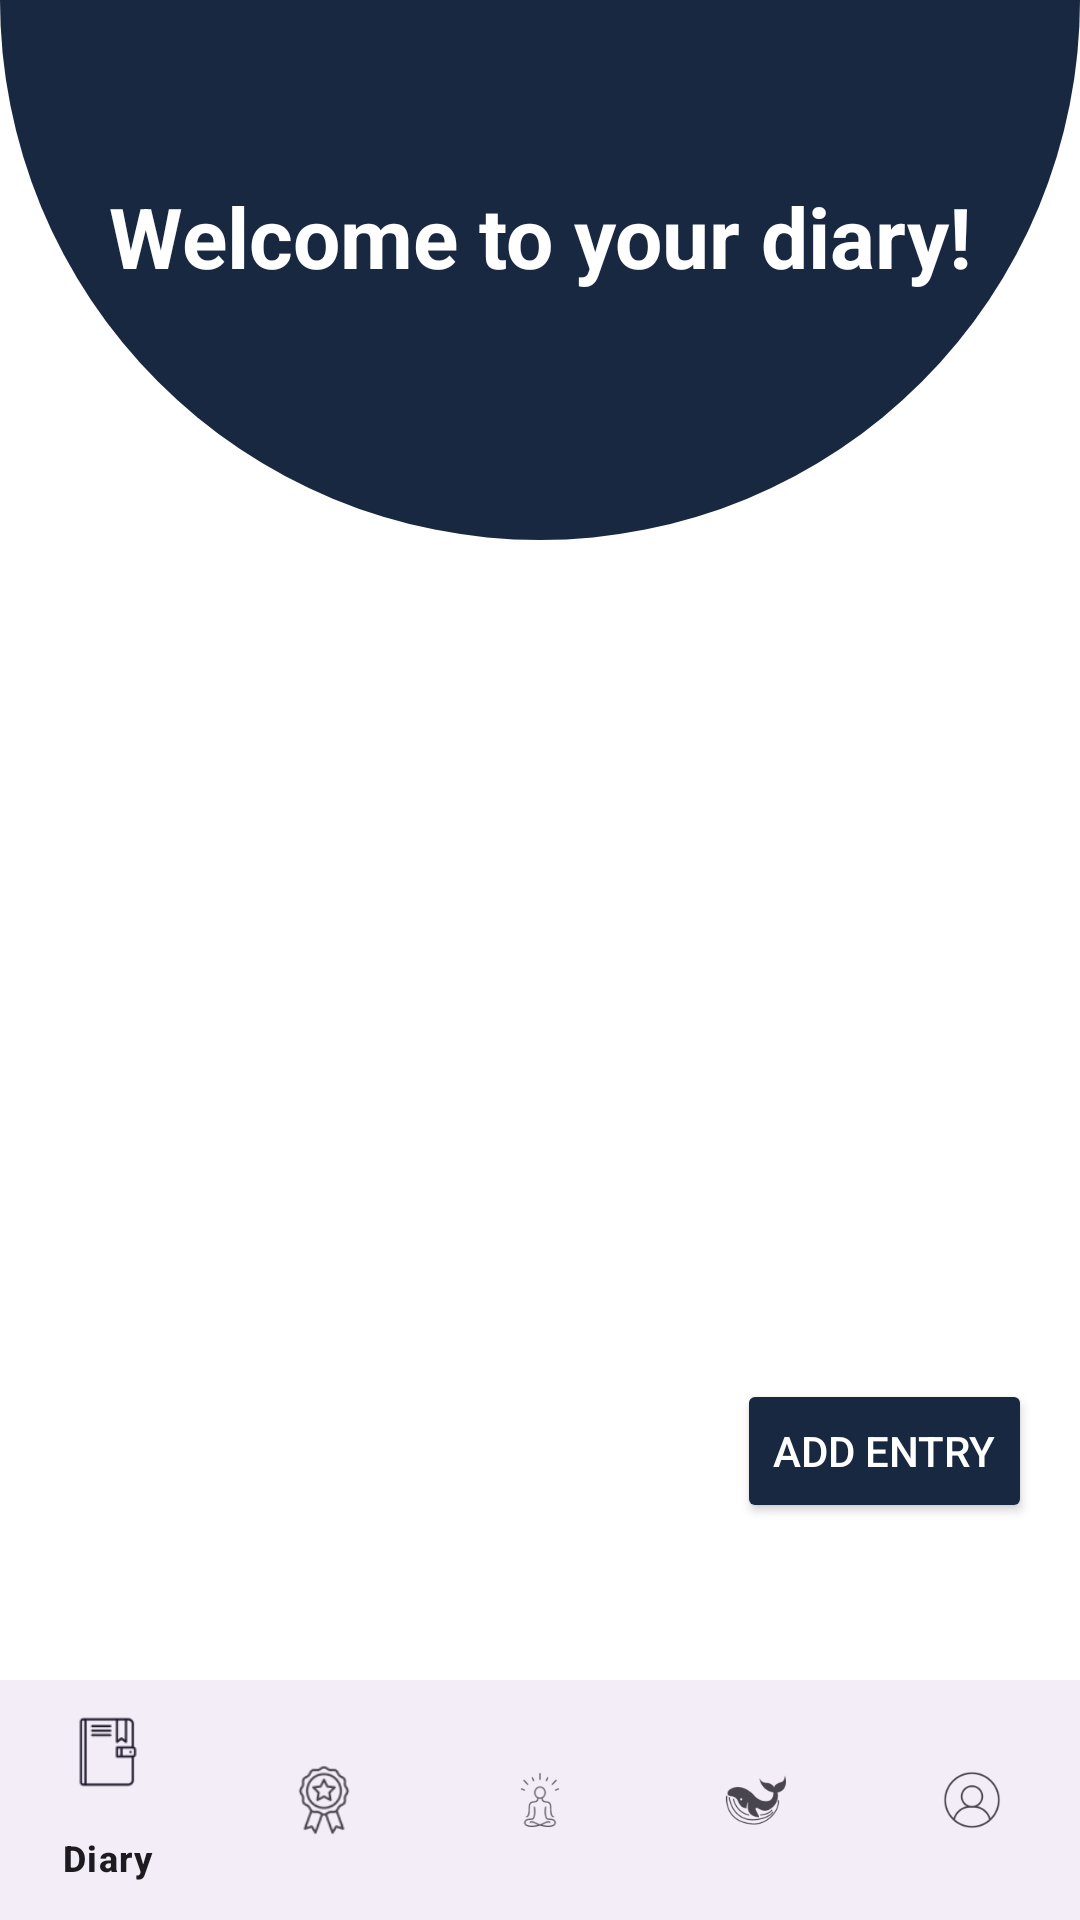

Layout XML and referenced resources for this Android screen:
<!-- AndroidManifest.xml: application theme Theme -->
<!-- res/layout/activity_dairy.xml -->
<?xml version="1.0" encoding="utf-8"?>
<androidx.constraintlayout.widget.ConstraintLayout xmlns:android="http://schemas.android.com/apk/res/android"
    xmlns:app="http://schemas.android.com/apk/res-auto"
    xmlns:tools="http://schemas.android.com/tools"
    android:id="@+id/lbltest"
    android:layout_width="match_parent"
    android:layout_height="match_parent"
    tools:context=".Dairy">

    


    <View
        android:id="@+id/roundedShape"
        android:layout_width="0dp"
        android:layout_height="0dp"
        android:layout_marginBottom="64dp"
        android:background="@drawable/rounded_top_shape_with_glow"
        android:rotation="180"
        app:layout_constraintDimensionRatio="2:1"
        app:layout_constraintEnd_toEndOf="parent"
        app:layout_constraintStart_toStartOf="parent"
        app:layout_constraintTop_toTopOf="parent" />

    <TextView
        android:id="@+id/textView"
        android:layout_width="wrap_content"
        android:layout_height="wrap_content"
        android:layout_marginTop="60dp"
        android:text="@string/WelcometoyourDiary"
        android:textColor="@color/white"
        android:textSize="28dp"
        android:textStyle="bold"
        app:layout_constraintEnd_toEndOf="parent"
        app:layout_constraintStart_toStartOf="parent"
        app:layout_constraintTop_toTopOf="@id/roundedShape" />

    <androidx.recyclerview.widget.RecyclerView
        android:id="@+id/recycler_view_entries"
        android:layout_width="0dp"
        android:layout_height="0dp"
        android:layout_marginBottom="5dp"
        app:layout_constraintBottom_toTopOf="@+id/bottom_navigation"
        app:layout_constraintEnd_toEndOf="parent"
        app:layout_constraintHorizontal_bias="0.0"
        app:layout_constraintStart_toStartOf="parent"
        app:layout_constraintTop_toBottomOf="@+id/roundedShape" />

    <Button
        android:id="@+id/button5"
        android:layout_width="wrap_content"
        android:layout_height="wrap_content"
        android:layout_marginEnd="16dp"
        android:backgroundTint="#192841"
        android:text="@string/AddEntry"
        android:textColor="@color/white"
        app:layout_constraintBottom_toBottomOf="@+id/recycler_view_entries"
        app:layout_constraintEnd_toEndOf="parent"
        app:layout_constraintTop_toBottomOf="@+id/progressBar"
        app:layout_constraintVertical_bias="0.709" />

    <com.google.android.material.bottomnavigation.BottomNavigationView
        android:id="@+id/bottom_navigation"
        android:layout_width="0dp"
        android:layout_height="wrap_content"
        app:layout_constraintBottom_toBottomOf="parent"
        app:layout_constraintEnd_toEndOf="parent"
        app:layout_constraintStart_toStartOf="parent"

        app:menu="@menu/bottom_navigation_menu" />

    <ProgressBar
        android:id="@+id/progressBar"
        style="?android:attr/progressBarStyle"
        android:layout_width="wrap_content"
        android:layout_height="wrap_content"
        android:visibility="invisible"
        app:layout_constraintBottom_toBottomOf="parent"
        app:layout_constraintEnd_toEndOf="parent"
        app:layout_constraintStart_toStartOf="parent"
        app:layout_constraintTop_toTopOf="parent" />

</androidx.constraintlayout.widget.ConstraintLayout>
<!-- resources referenced by this layout -->
<resources>
  <color name="white">#FFFFFF</color>
  <!-- drawable rounded_top_shape_with_glow (drawable) -->
  <?xml version="1.0" encoding="utf-8"?>
  <selector xmlns:android="http://schemas.android.com/apk/res/android">
      
      <item android:state_pressed="true">
          <shape>
              <solid android:color="#192841" />
              <corners
                  android:topLeftRadius="1000dp"
                  android:topRightRadius="1000dp"
                  android:bottomLeftRadius="0dp"
                  android:bottomRightRadius="0dp" />
              <stroke
                  android:width="5dp"
                  android:color="#FFFFFF" /> 
          </shape>
      </item>
  
      
      <item android:state_focused="true">
          <shape>
              <solid android:color="#192841" />
              <corners
                  android:topLeftRadius="1000dp"
                  android:topRightRadius="1000dp"
                  android:bottomLeftRadius="0dp"
                  android:bottomRightRadius="0dp" />
              <stroke
                  android:width="5dp"
                  android:color="#FFFFFF" /> 
          </shape>
      </item>
  
      
      <item>
          <shape>
              <solid android:color="#192841" />
              <corners
                  android:topLeftRadius="1000dp"
                  android:topRightRadius="1000dp"
                  android:bottomLeftRadius="0dp"
                  android:bottomRightRadius="0dp" />
          </shape>
      </item>
  </selector>
  <string name="AddEntry">Add Entry</string>
  <string name="WelcometoyourDiary">Welcome to your diary!</string>
  <style name="Theme" parent="Base.Theme" />
  <style name="Base.Theme" parent="Theme.Material3.DayNight.NoActionBar">
          
          <item name="colorPrimary">@color/light_background</item>
          <item name="colorPrimaryVariant">@color/light_accent</item>
          <item name="colorOnPrimary">@color/light_text</item>
          <item name="android:windowBackground">@color/light_background</item>
          
      </style>
  <color name="light_background">#fff</color>
  <color name="light_accent">#124167</color>
  <color name="light_text">#124167</color>
</resources>
